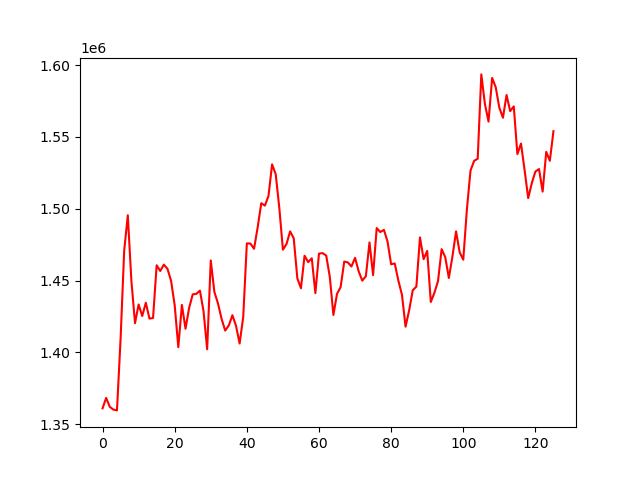

Data behind this chart, as committed beside it:
, 0
0, 1360995
1, 1368244
2, 1362040
3, 1360124
4, 1359548
5, 1409322
6, 1470838
7, 1495454
8, 1449665
9, 1420278
10, 1433321
11, 1425278
12, 1434517
13, 1423493
14, 1423885
15, 1460628
16, 1456641
17, 1461064
18, 1458156
19, 1449788
20, 1432795
21, 1403605
22, 1433002
23, 1416424
24, 1430908
25, 1440358
26, 1440709
27, 1442959
28, 1428535
29, 1402108
30, 1463983
31, 1442076
32, 1434029
33, 1423282
34, 1415114
35, 1418736
36, 1425853
37, 1418469
38, 1406135
39, 1424623
40, 1475882
41, 1475755
42, 1472107
43, 1486989
44, 1503868
45, 1502163
46, 1508861
47, 1530926
48, 1524041
49, 1500657
50, 1471482
51, 1475426
52, 1484219
53, 1479416
54, 1451520
55, 1444612
56, 1467282
57, 1462827
58, 1465504
59, 1441222
... 66 more rows
